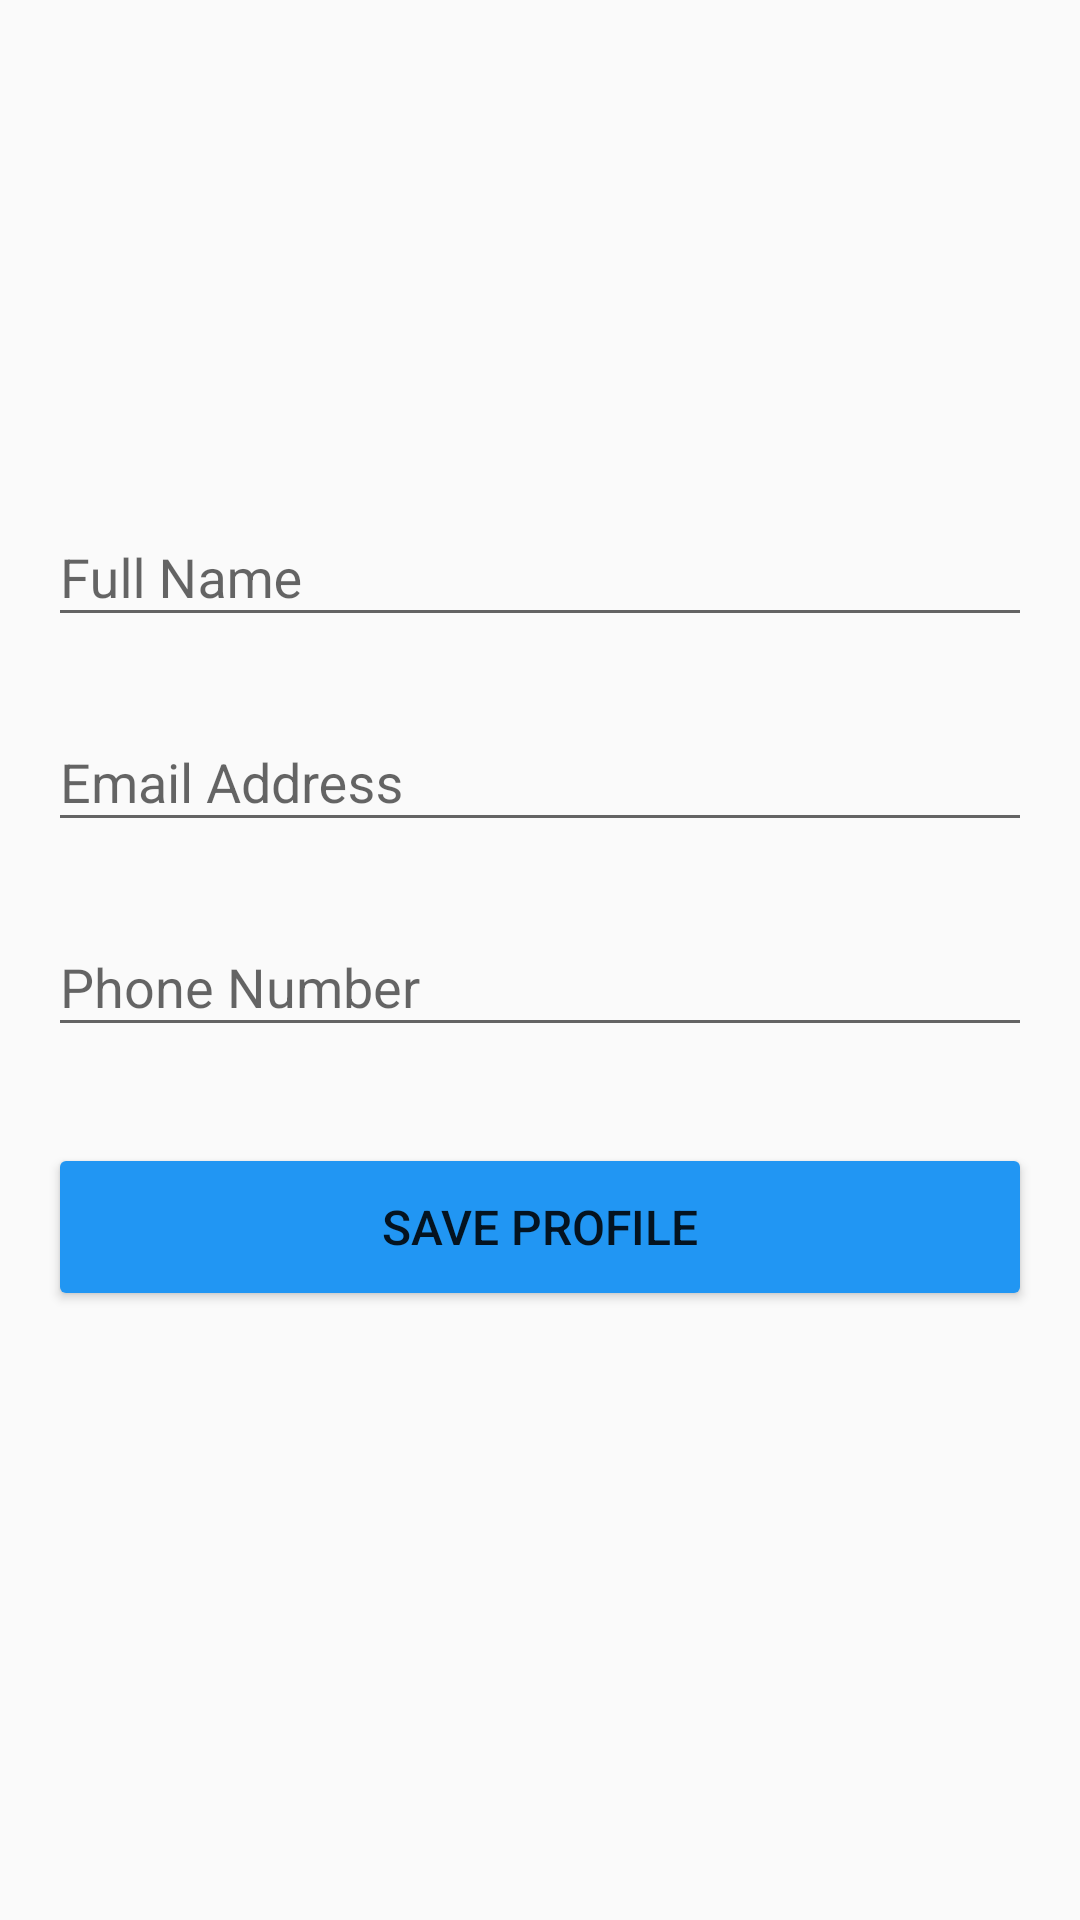

This screen was rendered from an Android layout file. Write that file and the resources it references.
<!-- AndroidManifest.xml: application theme Theme.AppCompat.Light.DarkActionBar -->
<!-- res/layout/activity_profile.xml -->
<?xml version="1.0" encoding="utf-8"?>
<ScrollView xmlns:android="http://schemas.android.com/apk/res/android"
    xmlns:app="http://schemas.android.com/apk/res-auto"
    android:layout_width="match_parent"
    android:layout_height="match_parent"
    android:padding="16dp">
    <LinearLayout
        android:layout_width="match_parent"
        android:layout_height="wrap_content"
        android:orientation="vertical">
        <ImageView
            android:id="@+id/profile_image"
            android:layout_width="120dp"
            android:layout_height="120dp"
            android:layout_gravity="center"
            android:layout_marginBottom="24dp"
            android:background="@drawable/circle_background"
            android:contentDescription="Profile Image"
            android:scaleType="centerCrop"
            android:src="@drawable/ic_person" />
        <com.google.android.material.textfield.TextInputLayout
            android:id="@+id/name_layout"
            android:layout_width="match_parent"
            android:layout_height="wrap_content"
            android:layout_marginBottom="16dp"
            app:boxStrokeColor="@color/primary_color"
            app:hintTextColor="@color/primary_color">
            <com.google.android.material.textfield.TextInputEditText
                android:id="@+id/name_edit_text"
                android:layout_width="match_parent"
                android:layout_height="wrap_content"
                android:hint="Full Name"
                android:inputType="textPersonName" />
        </com.google.android.material.textfield.TextInputLayout>
        <com.google.android.material.textfield.TextInputLayout
            android:id="@+id/email_layout"
            android:layout_width="match_parent"
            android:layout_height="wrap_content"
            android:layout_marginBottom="16dp"
            app:boxStrokeColor="@color/primary_color"
            app:hintTextColor="@color/primary_color">
            <com.google.android.material.textfield.TextInputEditText
                android:id="@+id/email_edit_text"
                android:layout_width="match_parent"
                android:layout_height="wrap_content"
                android:hint="Email Address"
                android:inputType="textEmailAddress" />
        </com.google.android.material.textfield.TextInputLayout>
        <com.google.android.material.textfield.TextInputLayout
            android:id="@+id/phone_layout"
            android:layout_width="match_parent"
            android:layout_height="wrap_content"
            android:layout_marginBottom="32dp"
            app:boxStrokeColor="@color/primary_color"
            app:hintTextColor="@color/primary_color">
            <com.google.android.material.textfield.TextInputEditText
                android:id="@+id/phone_edit_text"
                android:layout_width="match_parent"
                android:layout_height="wrap_content"
                android:hint="Phone Number"
                android:inputType="phone" />
        </com.google.android.material.textfield.TextInputLayout>
        <Button
            android:id="@+id/save_button"
            android:layout_width="match_parent"
            android:layout_height="56dp"
            android:text="Save Profile"
            android:textSize="16sp"
            android:backgroundTint="@color/primary_color" />
    </LinearLayout>
</ScrollView>
<!-- resources referenced by this layout -->
<resources>
  <color name="primary_color">#2196F3</color>
</resources>
